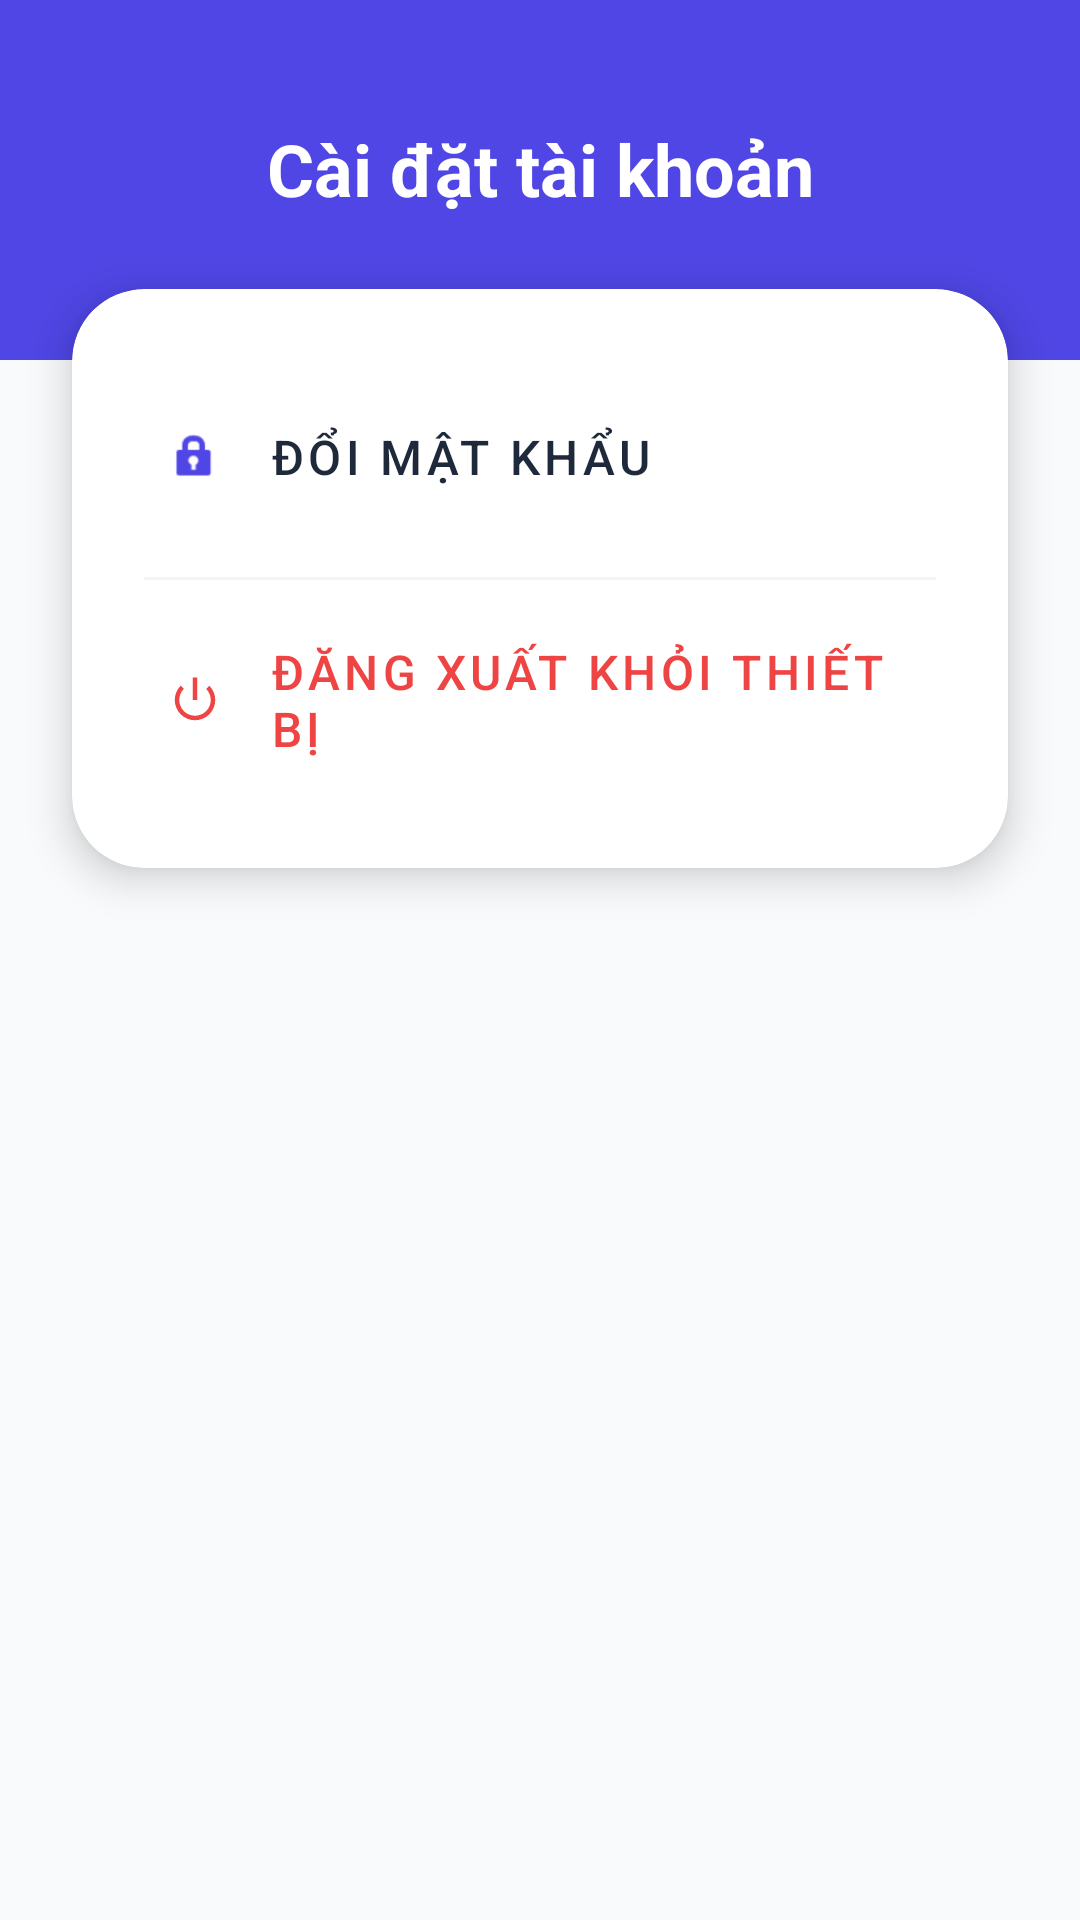

The Android layout XML behind this screen, and the referenced resources:
<!-- AndroidManifest.xml: application theme Theme.CDTN -->
<!-- res/layout/fragment_settings.xml -->
<?xml version="1.0" encoding="utf-8"?>
<androidx.constraintlayout.widget.ConstraintLayout xmlns:android="http://schemas.android.com/apk/res/android"
    xmlns:app="http://schemas.android.com/apk/res-auto"
    android:layout_width="match_parent"
    android:layout_height="match_parent"
    android:background="@color/background">

    
    <View
        android:id="@+id/headerBg"
        android:layout_width="match_parent"
        android:layout_height="120dp"
        android:background="@color/primary"
        app:layout_constraintTop_toTopOf="parent" />

    <TextView
        android:id="@+id/tvTitle"
        android:layout_width="wrap_content"
        android:layout_height="wrap_content"
        android:text="Cài đặt tài khoản"
        android:textColor="@color/white"
        android:textSize="24sp"
        android:textStyle="bold"
        android:layout_marginTop="40dp"
        app:layout_constraintEnd_toEndOf="parent"
        app:layout_constraintStart_toStartOf="parent"
        app:layout_constraintTop_toTopOf="parent" />

    <androidx.cardview.widget.CardView
        android:layout_width="match_parent"
        android:layout_height="wrap_content"
        android:layout_marginHorizontal="24dp"
        android:layout_marginTop="24dp"
        app:cardCornerRadius="24dp"
        app:cardElevation="8dp"
        app:layout_constraintTop_toBottomOf="@id/tvTitle">

        <LinearLayout
            android:layout_width="match_parent"
            android:layout_height="wrap_content"
            android:orientation="vertical"
            android:padding="24dp">

            <com.google.android.material.button.MaterialButton
                android:id="@+id/btnChangePassword"
                android:layout_width="match_parent"
                android:layout_height="64dp"
                android:text="Đổi mật khẩu"
                android:textColor="@color/text_main"
                android:textSize="16sp"
                android:textAlignment="viewStart"
                app:icon="@android:drawable/ic_lock_idle_lock"
                app:iconPadding="16dp"
                app:iconTint="@color/primary"
                app:cornerRadius="12dp"
                style="@style/Widget.MaterialComponents.Button.TextButton" />

            <View
                android:layout_width="match_parent"
                android:layout_height="1dp"
                android:background="#F1F5F9"
                android:layout_marginVertical="8dp" />

            <com.google.android.material.button.MaterialButton
                android:id="@+id/btnLogout"
                android:layout_width="match_parent"
                android:layout_height="64dp"
                android:text="Đăng xuất khỏi thiết bị"
                android:textColor="@color/error"
                android:textSize="16sp"
                android:textAlignment="viewStart"
                app:icon="@android:drawable/ic_lock_power_off"
                app:iconPadding="16dp"
                app:iconTint="@color/error"
                app:cornerRadius="12dp"
                style="@style/Widget.MaterialComponents.Button.TextButton" />

        </LinearLayout>
    </androidx.cardview.widget.CardView>

</androidx.constraintlayout.widget.ConstraintLayout>
<!-- resources referenced by this layout -->
<resources>
  <color name="background">#F8FAFC</color>
  <color name="error">#EF4444</color>
  <color name="primary">#4F46E5</color>
  <color name="text_main">#1E293B</color>
  <color name="white">#FFFFFFFF</color>
  <style name="Theme.CDTN" parent="Base.Theme.CDTN" />
  <style name="Base.Theme.CDTN" parent="Theme.Material3.DayNight.NoActionBar">
          
          
      </style>
</resources>
